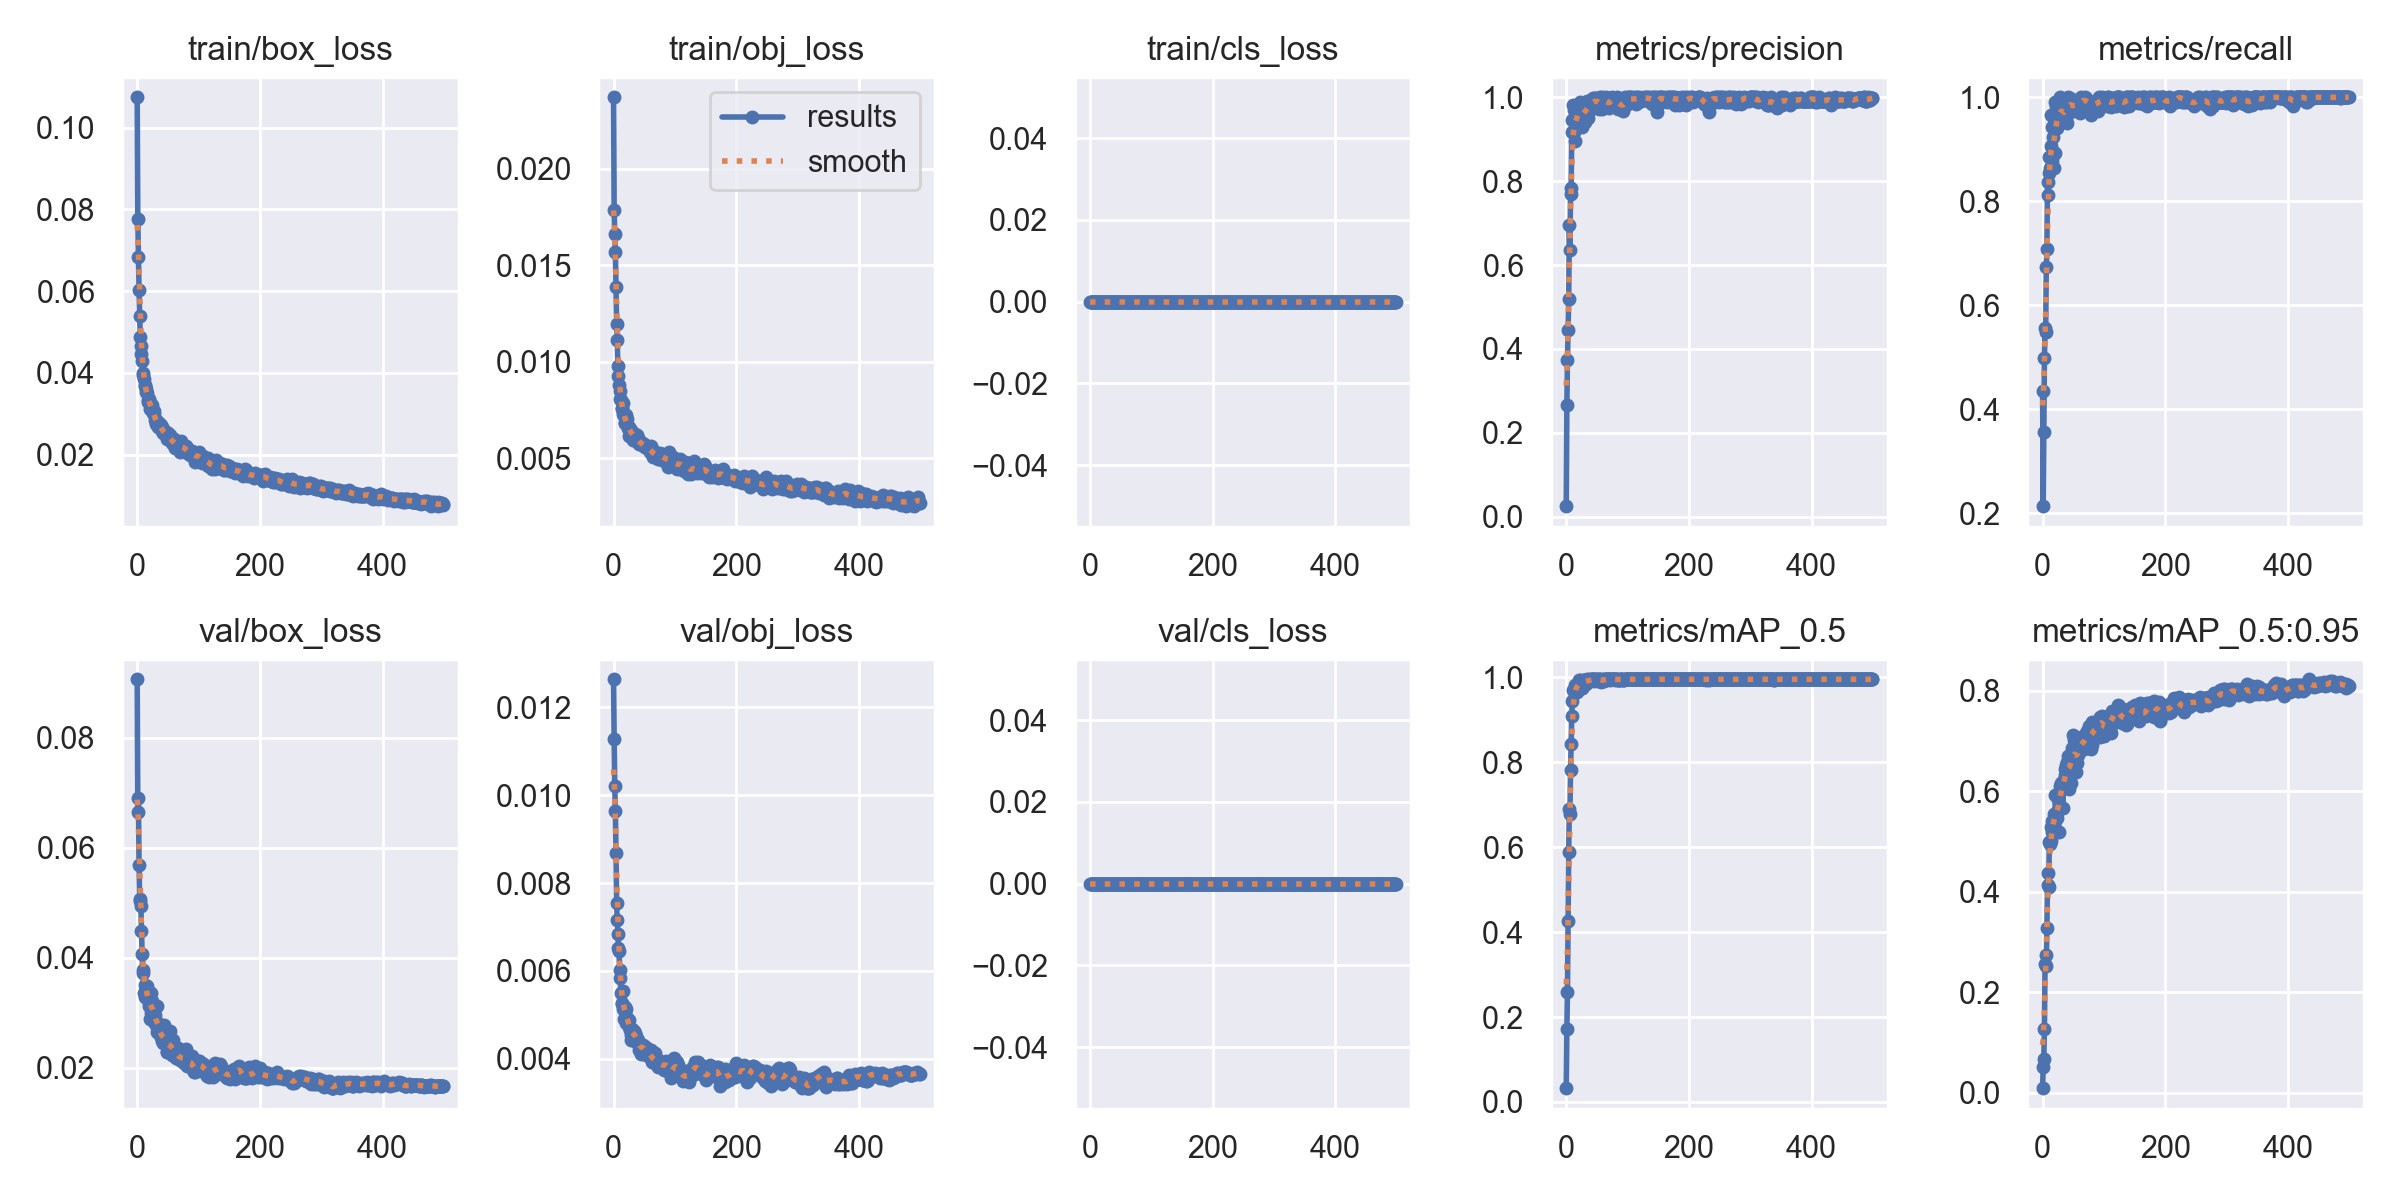

The table this chart was drawn from, first rows:
epoch, train/box_loss, train/obj_loss, train/cls_loss, metrics/precision, metrics/recall, metrics/mAP_0.5, metrics/mAP_0.5:0.95, val/box_loss, val/obj_loss, val/cls_loss, x/lr0, x/lr1, x/lr2
0, 0.1074, 0.02371, 0, 0.02533, 0.4359, 0.03254, 0.008939, 0.09068, 0.01264, 0, 0.07077, 0.003248, 0.003248
1, 0.07753, 0.01788, 0, 0.266, 0.2137, 0.1723, 0.0517, 0.06646, 0.01129, 0, 0.04076, 0.006568, 0.006568
2, 0.06829, 0.01662, 0, 0.3736, 0.3569, 0.26, 0.06791, 0.0691, 0.0102, 0, 0.01073, 0.009875, 0.009875
3, 0.06036, 0.01571, 0, 0.4442, 0.4986, 0.4269, 0.1273, 0.05691, 0.009634, 0, 0.009941, 0.009941, 0.009941
4, 0.05401, 0.01386, 0, 0.5193, 0.5556, 0.5885, 0.2555, 0.0506, 0.008695, 0, 0.009941, 0.009941, 0.009941
5, 0.04888, 0.01198, 0, 0.6963, 0.5488, 0.6896, 0.2743, 0.05035, 0.007538, 0, 0.009921, 0.009921, 0.009921
6, 0.0466, 0.01112, 0, 0.6368, 0.6742, 0.6784, 0.2517, 0.04932, 0.007155, 0, 0.009901, 0.009901, 0.009901
7, 0.04472, 0.009787, 0, 0.7683, 0.7085, 0.7809, 0.3271, 0.04479, 0.006851, 0, 0.009881, 0.009881, 0.009881
8, 0.04293, 0.009243, 0, 0.783, 0.8376, 0.8415, 0.4121, 0.04075, 0.006523, 0, 0.009861, 0.009861, 0.009861
9, 0.03938, 0.00879, 0, 0.9179, 0.812, 0.9082, 0.4366, 0.03777, 0.006447, 0, 0.009842, 0.009842, 0.009842
10, 0.03985, 0.008466, 0, 0.9453, 0.8547, 0.9427, 0.4083, 0.03714, 0.006011, 0, 0.009822, 0.009822, 0.009822
11, 0.03849, 0.008048, 0, 0.981, 0.8847, 0.9698, 0.499, 0.03362, 0.005833, 0, 0.009802, 0.009802, 0.009802
12, 0.03712, 0.008007, 0, 0.9705, 0.8632, 0.9669, 0.4949, 0.03281, 0.005489, 0, 0.009782, 0.009782, 0.009782
13, 0.03669, 0.007585, 0, 0.9175, 0.906, 0.9692, 0.5015, 0.03494, 0.005251, 0, 0.009762, 0.009762, 0.009762
14, 0.0361, 0.007541, 0, 0.9414, 0.9658, 0.9816, 0.5292, 0.03387, 0.005262, 0, 0.009743, 0.009743, 0.009743
15, 0.0353, 0.007862, 0, 0.8946, 0.9434, 0.9656, 0.5399, 0.0346, 0.005124, 0, 0.009723, 0.009723, 0.009723
16, 0.03498, 0.007288, 0, 0.9536, 0.8772, 0.9774, 0.5187, 0.03492, 0.00555, 0, 0.009703, 0.009703, 0.009703
17, 0.03285, 0.007181, 0, 0.956, 0.9231, 0.9815, 0.5381, 0.03239, 0.004903, 0, 0.009683, 0.009683, 0.009683
18, 0.03345, 0.006837, 0, 0.9543, 0.8632, 0.9648, 0.5175, 0.03379, 0.005073, 0, 0.009663, 0.009663, 0.009663
19, 0.03372, 0.006847, 0, 0.972, 0.8917, 0.9797, 0.555, 0.03112, 0.00518, 0, 0.009644, 0.009644, 0.009644
20, 0.03333, 0.007244, 0, 0.9543, 0.8921, 0.9835, 0.548, 0.0318, 0.005137, 0, 0.009624, 0.009624, 0.009624
21, 0.03116, 0.006901, 0, 0.983, 0.9908, 0.9942, 0.5919, 0.02889, 0.004824, 0, 0.009604, 0.009604, 0.009604
22, 0.03113, 0.007013, 0, 0.9896, 0.9829, 0.9939, 0.55, 0.02995, 0.004929, 0, 0.009584, 0.009584, 0.009584
23, 0.03206, 0.006586, 0, 0.9581, 0.9402, 0.988, 0.5578, 0.03348, 0.004882, 0, 0.009564, 0.009564, 0.009564
24, 0.0321, 0.006563, 0, 0.9513, 0.9744, 0.9871, 0.546, 0.03209, 0.00485, 0, 0.009545, 0.009545, 0.009545
25, 0.03061, 0.006158, 0, 0.9295, 0.9487, 0.974, 0.5844, 0.02997, 0.004885, 0, 0.009525, 0.009525, 0.009525
26, 0.03008, 0.006601, 0, 0.9495, 0.9649, 0.9756, 0.5188, 0.031, 0.004733, 0, 0.009505, 0.009505, 0.009505
27, 0.03068, 0.00644, 0, 0.9489, 0.9528, 0.9833, 0.5667, 0.0313, 0.004668, 0, 0.009485, 0.009485, 0.009485
28, 0.03, 0.006466, 0, 0.9645, 0.9829, 0.9929, 0.6091, 0.02834, 0.004542, 0, 0.009465, 0.009465, 0.009465
29, 0.02843, 0.006321, 0, 0.9794, 1, 0.9941, 0.6022, 0.02949, 0.004423, 0, 0.009446, 0.009446, 0.009446
30, 0.02742, 0.006304, 0, 0.9825, 0.9612, 0.9929, 0.6158, 0.02773, 0.004684, 0, 0.009426, 0.009426, 0.009426
31, 0.02805, 0.006264, 0, 0.9422, 0.9758, 0.9894, 0.6059, 0.02847, 0.004598, 0, 0.009406, 0.009406, 0.009406
32, 0.02821, 0.005954, 0, 0.9725, 0.9744, 0.9881, 0.6168, 0.02645, 0.00456, 0, 0.009386, 0.009386, 0.009386
33, 0.02775, 0.006279, 0, 0.9654, 0.9744, 0.9847, 0.5653, 0.03111, 0.00464, 0, 0.009366, 0.009366, 0.009366
34, 0.02688, 0.006017, 0, 0.9913, 0.9773, 0.9947, 0.6201, 0.02788, 0.004601, 0, 0.009347, 0.009347, 0.009347
35, 0.02771, 0.006269, 0, 0.9507, 0.9573, 0.9901, 0.6057, 0.02786, 0.004594, 0, 0.009327, 0.009327, 0.009327
36, 0.02747, 0.006083, 0, 0.9826, 0.9667, 0.9938, 0.6312, 0.02759, 0.004515, 0, 0.009307, 0.009307, 0.009307
37, 0.02669, 0.005906, 0, 0.9876, 0.9829, 0.9946, 0.6431, 0.02589, 0.004386, 0, 0.009287, 0.009287, 0.009287
38, 0.02734, 0.005909, 0, 0.9697, 0.9573, 0.9902, 0.6521, 0.02548, 0.004423, 0, 0.009267, 0.009267, 0.009267
39, 0.02679, 0.006186, 0, 0.9823, 0.9506, 0.9928, 0.6261, 0.02685, 0.004435, 0, 0.009248, 0.009248, 0.009248
40, 0.02665, 0.006064, 0, 0.983, 0.9881, 0.9929, 0.6572, 0.02517, 0.004422, 0, 0.009228, 0.009228, 0.009228
41, 0.02582, 0.005755, 0, 0.9792, 1, 0.9948, 0.6545, 0.0248, 0.004213, 0, 0.009208, 0.009208, 0.009208
42, 0.02518, 0.005787, 0, 0.9964, 0.9915, 0.995, 0.6704, 0.0245, 0.004337, 0, 0.009188, 0.009188, 0.009188
43, 0.02539, 0.005786, 0, 0.9975, 0.9829, 0.9949, 0.6038, 0.02775, 0.004308, 0, 0.009168, 0.009168, 0.009168
44, 0.02542, 0.005867, 0, 0.9832, 0.9988, 0.9948, 0.6438, 0.02587, 0.004228, 0, 0.009149, 0.009149, 0.009149
45, 0.02533, 0.00577, 0, 0.9825, 0.9829, 0.9909, 0.6722, 0.02455, 0.004117, 0, 0.009129, 0.009129, 0.009129
46, 0.02567, 0.005811, 0, 0.9985, 0.9829, 0.9949, 0.6152, 0.02511, 0.004303, 0, 0.009109, 0.009109, 0.009109
47, 0.02501, 0.005683, 0, 0.9918, 0.9744, 0.9942, 0.6456, 0.02674, 0.004304, 0, 0.009089, 0.009089, 0.009089
48, 0.02539, 0.005728, 0, 0.983, 0.9884, 0.9945, 0.6866, 0.02284, 0.004318, 0, 0.009069, 0.009069, 0.009069
49, 0.02384, 0.005681, 0, 0.9984, 0.9915, 0.995, 0.7111, 0.02283, 0.004237, 0, 0.00905, 0.00905, 0.00905
50, 0.02531, 0.005718, 0, 0.9883, 0.9829, 0.9942, 0.6617, 0.02453, 0.004284, 0, 0.00903, 0.00903, 0.00903
51, 0.02438, 0.005571, 0, 0.9912, 0.9744, 0.9917, 0.6682, 0.02423, 0.00428, 0, 0.00901, 0.00901, 0.00901
52, 0.02381, 0.005591, 0, 0.9973, 0.9829, 0.9948, 0.7006, 0.02332, 0.004131, 0, 0.00899, 0.00899, 0.00899
53, 0.02361, 0.005627, 0, 0.9914, 0.9892, 0.9949, 0.6862, 0.0242, 0.004082, 0, 0.00897, 0.00897, 0.00897
54, 0.02485, 0.005655, 0, 0.9725, 0.9915, 0.993, 0.6375, 0.02662, 0.004243, 0, 0.008951, 0.008951, 0.008951
55, 0.02357, 0.005554, 0, 1, 0.9812, 0.9946, 0.6605, 0.02355, 0.004081, 0, 0.008931, 0.008931, 0.008931
56, 0.02372, 0.005583, 0, 0.974, 0.9829, 0.9893, 0.6564, 0.02362, 0.004183, 0, 0.008911, 0.008911, 0.008911
57, 0.02273, 0.005507, 0, 0.9788, 0.9744, 0.9908, 0.6725, 0.02223, 0.004147, 0, 0.008891, 0.008891, 0.008891
58, 0.02272, 0.005501, 0, 0.9724, 0.9915, 0.9922, 0.6985, 0.02224, 0.004073, 0, 0.008871, 0.008871, 0.008871
59, 0.02357, 0.005352, 0, 1, 0.9912, 0.995, 0.6784, 0.02497, 0.00412, 0, 0.008852, 0.008852, 0.008852
... 440 more rows
